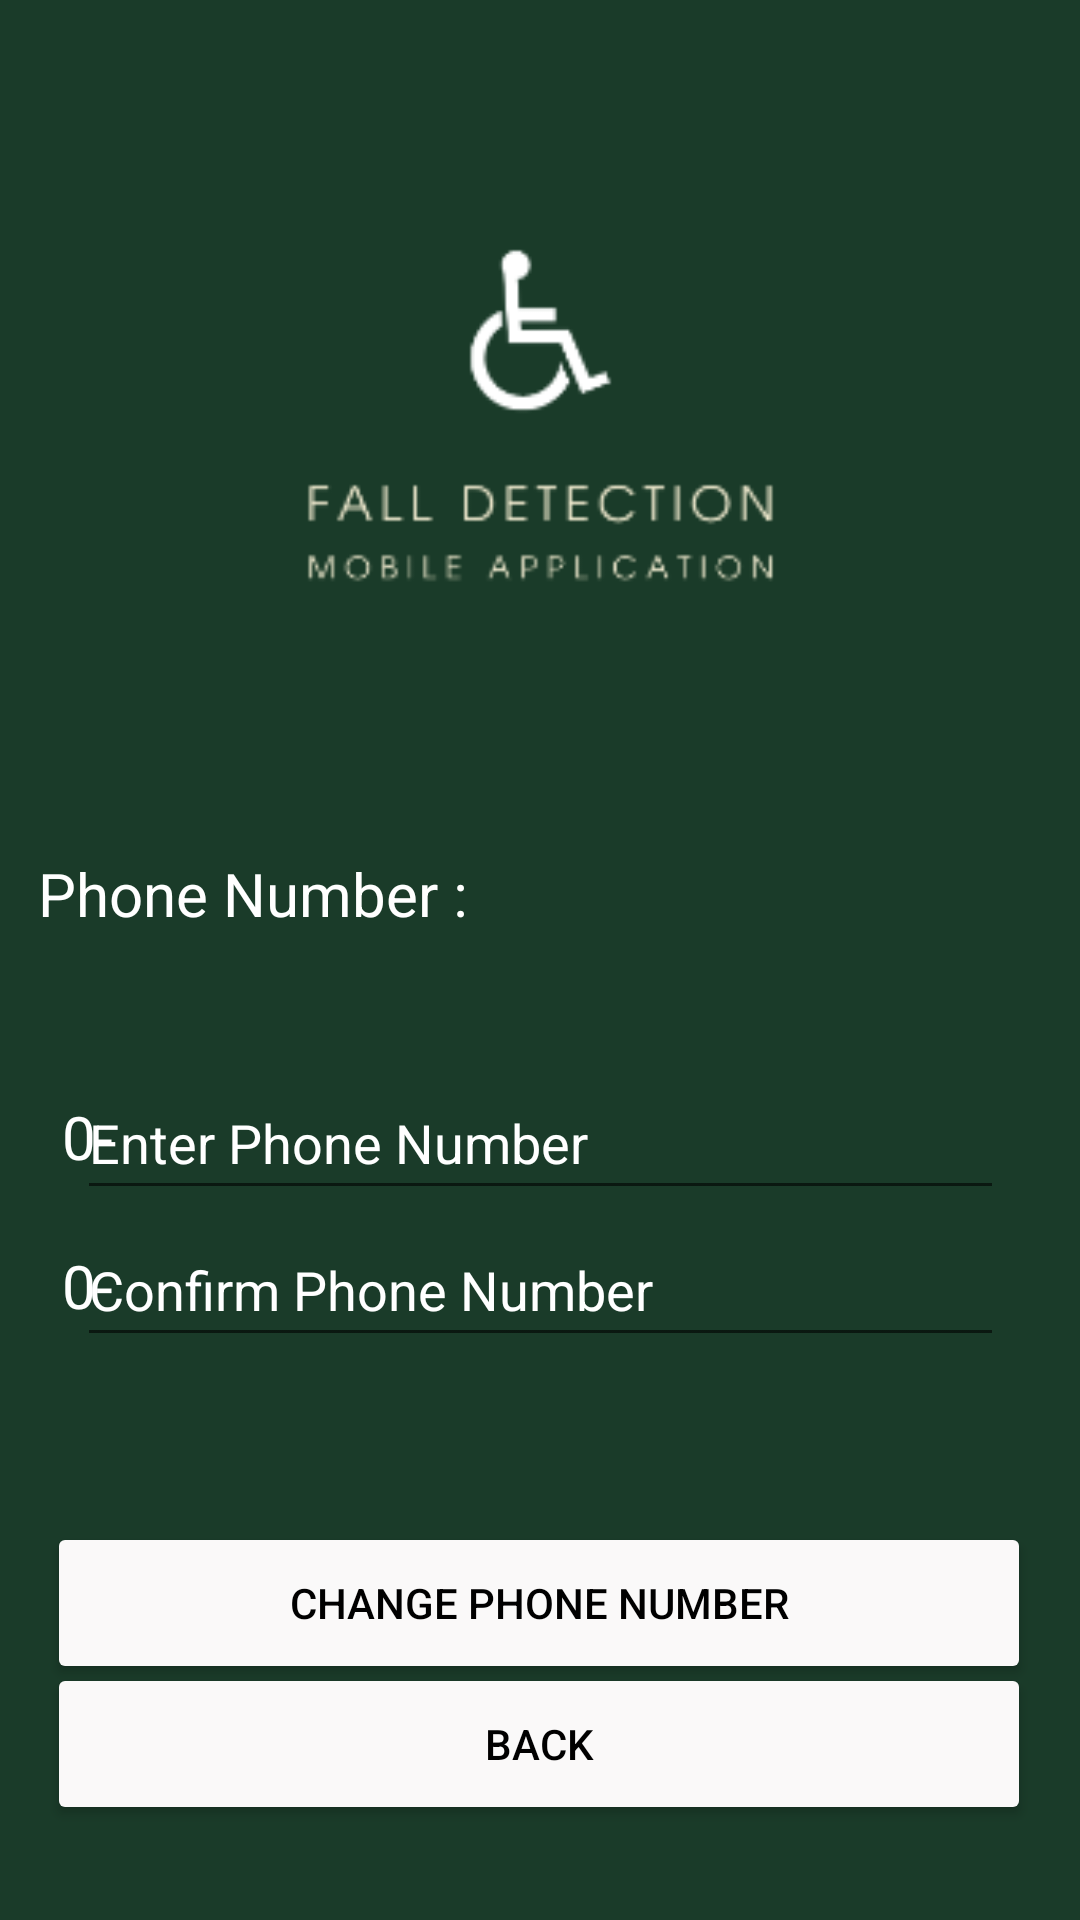

Here is an Android app screen rendered from its layout file. Give the layout XML and the strings, colors and styles it references.
<!-- AndroidManifest.xml: application theme Theme.FDMA -->
<!-- res/layout/activity_change_phone_number.xml -->
<?xml version="1.0" encoding="utf-8"?>
<androidx.constraintlayout.widget.ConstraintLayout xmlns:android="http://schemas.android.com/apk/res/android"
    xmlns:app="http://schemas.android.com/apk/res-auto"
    xmlns:tools="http://schemas.android.com/tools"
    android:layout_width="match_parent"
    android:layout_height="match_parent"
    android:background="#1A3B29"
    tools:context=".app.changephonenumber.ChangePhoneNumber">

    <ImageView
        android:id="@+id/imageView"
        android:layout_width="273dp"
        android:layout_height="274dp"
        app:layout_constraintBottom_toBottomOf="parent"
        app:layout_constraintEnd_toEndOf="parent"
        app:layout_constraintStart_toStartOf="parent"
        app:layout_constraintTop_toTopOf="parent"
        app:layout_constraintVertical_bias="0.0"
        app:srcCompat="@drawable/fall_detection_mobile_application_logo"/>

    <TextView
        android:id="@+id/txt_connection_change_phone_number"
        android:layout_width="wrap_content"
        android:layout_height="wrap_content"
        android:text=""
        android:textColor="#FFFFFF"
        android:textSize="20sp"
        app:layout_constraintBottom_toBottomOf="parent"
        app:layout_constraintEnd_toEndOf="parent"
        app:layout_constraintHorizontal_bias="0.498"
        app:layout_constraintStart_toStartOf="parent"
        app:layout_constraintTop_toTopOf="parent"
        app:layout_constraintVertical_bias="0.389" />

    <TextView
        android:id="@+id/txt_phoneNumber"
        android:layout_width="wrap_content"
        android:layout_height="wrap_content"
        android:text="Phone Number :"
        android:textColor="#FFFFFF"
        android:textSize="20sp"
        app:layout_constraintBottom_toBottomOf="parent"
        app:layout_constraintEnd_toEndOf="parent"
        app:layout_constraintHorizontal_bias="0.059"
        app:layout_constraintStart_toStartOf="parent"
        app:layout_constraintTop_toTopOf="parent"
        app:layout_constraintVertical_bias="0.464" />

    <TextView
        android:id="@+id/display_phone_number"
        android:layout_width="wrap_content"
        android:layout_height="wrap_content"
        android:textColor="#FFFFFF"
        android:textSize="20sp"
        app:layout_constraintBottom_toBottomOf="parent"
        app:layout_constraintEnd_toEndOf="parent"
        app:layout_constraintHorizontal_bias="0.498"
        app:layout_constraintStart_toStartOf="parent"
        app:layout_constraintTop_toTopOf="parent"
        app:layout_constraintVertical_bias="0.512" />

    <TextView
        android:layout_width="wrap_content"
        android:layout_height="wrap_content"
        android:text="0-"
        android:textColor="#FFFFFF"
        android:textSize="20sp"
        app:layout_constraintBottom_toBottomOf="parent"
        app:layout_constraintEnd_toEndOf="parent"
        app:layout_constraintHorizontal_bias="0.06"
        app:layout_constraintStart_toStartOf="parent"
        app:layout_constraintTop_toTopOf="parent"
        app:layout_constraintVertical_bias="0.596" />

    <TextView
        android:layout_width="wrap_content"
        android:layout_height="wrap_content"
        android:text="0-"
        android:textColor="#FFFFFF"
        android:textSize="20sp"
        app:layout_constraintBottom_toBottomOf="parent"
        app:layout_constraintEnd_toEndOf="parent"
        app:layout_constraintHorizontal_bias="0.06"
        app:layout_constraintStart_toStartOf="parent"
        app:layout_constraintTop_toTopOf="parent"
        app:layout_constraintVertical_bias="0.677" />

    <EditText
        android:id="@+id/enter_phone_number"
        android:layout_width="309dp"
        android:layout_height="48dp"
        android:ems="10"
        android:hint="Enter Phone Number"
        android:inputType="number"
        android:maxLength="10"
        android:maxLines="1"
        android:lines="1"
        android:singleLine="true"
        android:textColor="@color/white"
        android:textColorHint="@color/white"
        app:layout_constraintBottom_toBottomOf="parent"
        app:layout_constraintEnd_toEndOf="parent"
        app:layout_constraintStart_toStartOf="parent"
        app:layout_constraintTop_toTopOf="parent"
        app:layout_constraintVertical_bias="0.6" />

    <EditText
        android:id="@+id/enter_confirm_phone_number"
        android:layout_width="309dp"
        android:layout_height="48dp"
        android:ems="10"
        android:hint="Confirm Phone Number"
        android:inputType="number"
        android:maxLength="10"
        android:maxLines="1"
        android:lines="1"
        android:singleLine="true"
        android:textColor="@color/white"
        android:textColorHint="@color/white"
        app:layout_constraintBottom_toBottomOf="parent"
        app:layout_constraintEnd_toEndOf="parent"
        app:layout_constraintStart_toStartOf="parent"
        app:layout_constraintTop_toTopOf="parent"
        app:layout_constraintVertical_bias="0.683" />

    <TextView
        android:id="@+id/change_phone_number_error_message"
        android:layout_width="wrap_content"
        android:layout_height="wrap_content"
        android:gravity="center"
        android:textColor="#FF0000"
        app:layout_constraintBottom_toBottomOf="parent"
        app:layout_constraintEnd_toEndOf="parent"
        app:layout_constraintHorizontal_bias="0.498"
        app:layout_constraintStart_toStartOf="parent"
        app:layout_constraintTop_toTopOf="parent"
        app:layout_constraintVertical_bias="0.759" />

    <Button
        android:id="@+id/btn_change_phone_number"
        android:layout_width="328dp"
        android:layout_height="54dp"
        android:clickable="true"
        android:text="Change Phone Number"
        android:textColor="#000000"
        app:backgroundTint="#FAF9F9"
        app:layout_constraintBottom_toBottomOf="parent"
        app:layout_constraintEnd_toEndOf="parent"
        app:layout_constraintHorizontal_bias="0.494"
        app:layout_constraintStart_toStartOf="parent"
        app:layout_constraintTop_toTopOf="parent"
        app:layout_constraintVertical_bias="0.866" />

    <Button
        android:id="@+id/btn_change_phone_number_back"
        android:layout_width="328dp"
        android:layout_height="54dp"
        android:clickable="true"
        android:text="@string/back"
        android:textColor="#000000"
        app:backgroundTint="#FAF9F9"
        app:layout_constraintBottom_toBottomOf="parent"
        app:layout_constraintEnd_toEndOf="parent"
        app:layout_constraintHorizontal_bias="0.493"
        app:layout_constraintStart_toStartOf="parent"
        app:layout_constraintTop_toTopOf="parent"
        app:layout_constraintVertical_bias="0.946" />

</androidx.constraintlayout.widget.ConstraintLayout>
<!-- resources referenced by this layout -->
<resources>
  <!-- drawable fall_detection_mobile_application_logo: png bitmap (drawable, 8141 bytes) -->
  <string name="back">Back</string>
  <style name="Theme.FDMA" parent="Theme.MaterialComponents.DayNight.DarkActionBar">
          
          <item name="colorPrimary">@color/purple_500</item>
          <item name="colorPrimaryVariant">@color/purple_700</item>
          <item name="colorOnPrimary">@color/white</item>
          
          <item name="colorSecondary">@color/teal_200</item>
          <item name="colorSecondaryVariant">@color/teal_700</item>
          <item name="colorOnSecondary">@color/black</item>
          
          <item name="android:statusBarColor" tools:targetApi="l">?attr/colorPrimaryVariant</item>
          
      </style>
  <!-- not gathered from this repository: default colours our renderer supplied (Android Studio template values) -->
  <color name="purple_500">#FF6200EE</color>
  <color name="purple_700">#FF3700B3</color>
  <color name="teal_200">#FF03DAC5</color>
  <color name="teal_700">#FF018786</color>
  <color name="black">#FF000000</color>
  <color name="white">#FFFFFFFF</color>
</resources>
